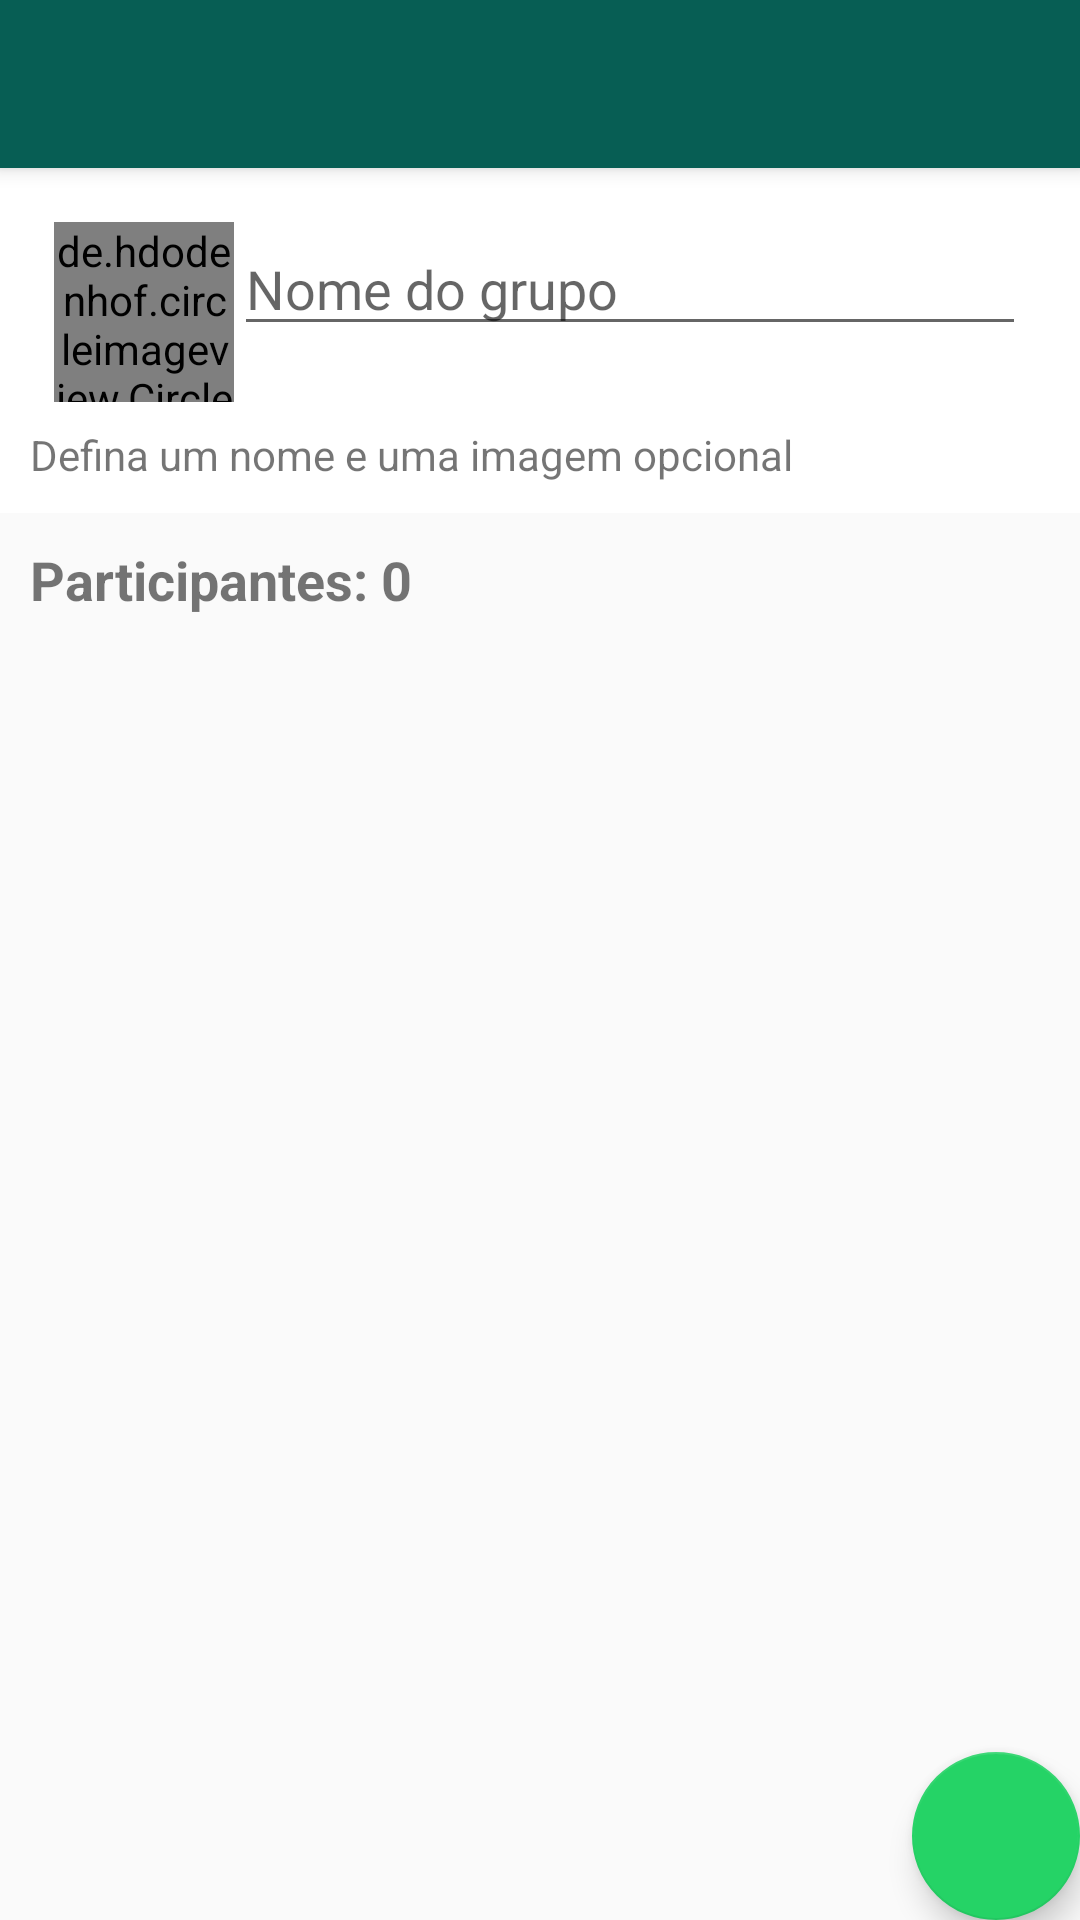

Write the Android layout XML for this screen, with the resource values it uses.
<!-- AndroidManifest.xml: activity theme AppTheme -->
<!-- res/layout/activity_cadastro_grupo.xml -->
<?xml version="1.0" encoding="utf-8"?>
<android.support.design.widget.CoordinatorLayout xmlns:android="http://schemas.android.com/apk/res/android"
    xmlns:app="http://schemas.android.com/apk/res-auto"
    xmlns:tools="http://schemas.android.com/tools"
    android:layout_width="match_parent"
    android:layout_height="match_parent"
    tools:context=".activity.CadastroGrupoActivity">

    <android.support.design.widget.AppBarLayout
        android:layout_width="match_parent"
        android:layout_height="wrap_content"
        android:theme="@style/AppTheme.AppBarOverlay">

        <android.support.v7.widget.Toolbar
            android:id="@+id/toolbar"
            android:layout_width="match_parent"
            android:layout_height="?attr/actionBarSize"
            android:background="?attr/colorPrimary"
            app:popupTheme="@style/AppTheme.PopupOverlay" />

    </android.support.design.widget.AppBarLayout>

    <include layout="@layout/content_cadastro_grupo" />

    <android.support.design.widget.FloatingActionButton
        android:id="@+id/fabSalvarGrupo"
        android:layout_width="wrap_content"
        android:layout_height="wrap_content"
        android:layout_gravity="bottom|end"
        android:layout_margin="@dimen/fab_margin"
        app:fabSize="normal"
        app:srcCompat="@drawable/ic_confirmar_branco_24dp" />

</android.support.design.widget.CoordinatorLayout>
<!-- res/layout/content_cadastro_grupo.xml (included above) -->
<?xml version="1.0" encoding="utf-8"?>
<LinearLayout xmlns:android="http://schemas.android.com/apk/res/android"
    xmlns:app="http://schemas.android.com/apk/res-auto"
    xmlns:tools="http://schemas.android.com/tools"
    android:layout_width="match_parent"
    android:layout_height="match_parent"
    android:orientation="vertical"
    app:layout_behavior="@string/appbar_scrolling_view_behavior"
    tools:context=".activity.CadastroGrupoActivity"
    tools:showIn="@layout/activity_cadastro_grupo">

    <LinearLayout
        android:layout_width="match_parent"
        android:layout_height="wrap_content"
        android:background="@android:color/white"
        android:orientation="vertical"
        android:padding="10dp">


        <LinearLayout
            android:layout_width="match_parent"
            android:layout_height="wrap_content"
            android:orientation="horizontal"
            android:padding="8dp">

            <de.hdodenhof.circleimageview.CircleImageView
                android:id="@+id/imageGrupo"
                android:layout_width="60dp"
                android:layout_height="60dp"
                android:src="@drawable/padrao" />

            <EditText
                android:id="@+id/editNomeGrupo"
                android:layout_width="wrap_content"
                android:layout_height="wrap_content"
                android:layout_weight="1"
                android:ems="10"
                android:hint="Nome do grupo"
                android:inputType="textPersonName" />

        </LinearLayout>

        <TextView
            android:id="@+id/textView3"
            android:layout_width="match_parent"
            android:layout_height="wrap_content"
            android:text="Defina um nome e uma imagem opcional" />

    </LinearLayout>

    <LinearLayout
        android:layout_width="match_parent"
        android:layout_height="match_parent"
        android:orientation="vertical"
        android:padding="10dp">

        <TextView
            android:id="@+id/textTotalParticipantes"
            android:layout_width="match_parent"
            android:layout_height="wrap_content"
            android:text="Participantes: 0"
            android:textSize="18sp"
            android:textStyle="bold" />

        <android.support.v7.widget.RecyclerView
            android:id="@+id/recyclerMembrosGrupo"
            android:layout_width="match_parent"
            android:layout_height="match_parent" />
    </LinearLayout>
</LinearLayout>
<!-- resources referenced by this layout -->
<resources>
  <style name="AppTheme.AppBarOverlay" parent="ThemeOverlay.AppCompat.Dark.ActionBar" />
  <style name="AppTheme.PopupOverlay" parent="ThemeOverlay.AppCompat.Light" />
  <style name="AppTheme" parent="Theme.AppCompat.Light.NoActionBar">
          
          <item name="colorPrimary">@color/colorPrimary</item>
          <item name="colorPrimaryDark">@color/colorPrimaryDark</item>
          <item name="colorAccent">@color/colorAccent</item>
      </style>
  <color name="colorPrimary">#075e54</color>
  <color name="colorPrimaryDark">#054d44</color>
  <color name="colorAccent">#25d366</color>
</resources>
